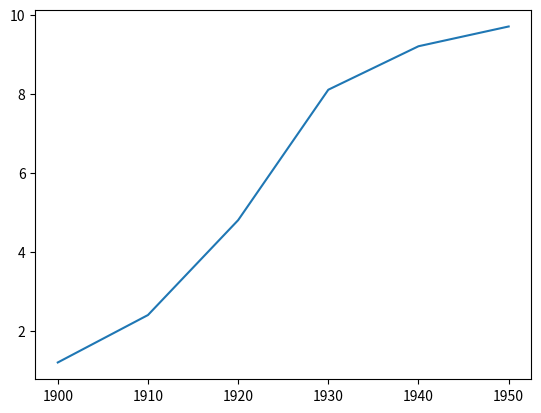

Generate this figure with matplotlib:
#date: 2021-09-08T17:14:56Z
#url: https://api.github.com/gists/d84480d5c210e9fbd0ac100f75a49503
# [redacted]

# This is a sample Python script.

# Press Shift+F10 to execute it or replace it with your code.
# Press Double Shift to search everywhere for classes, files, tool windows, actions, and settings.
# This is my first programme in pycharm
import matplotlib.pyplot as plt
year = [1900, 1910, 1920, 1930, 1940, 1950]
pop = [1.2, 2.4, 4.8, 8.1, 9.2,9.7]
plt.plot(year, pop)
plt.show()